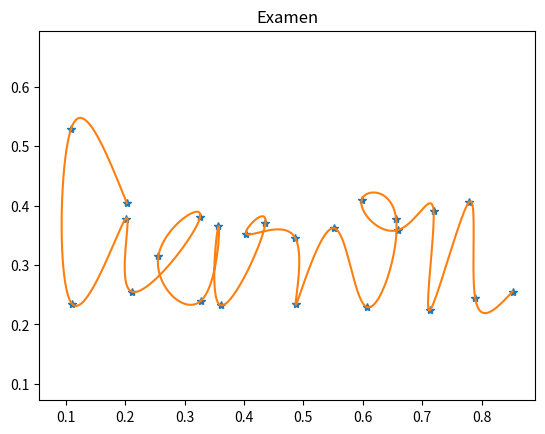

Generate this figure with matplotlib:
#!/usr/bin/env python3
# -*- coding: utf-8 -*-
import numpy as np
import matplotlib.pyplot as plt
def inicio(x,y):
    def poliSpline(x,y):
        n=len(x)-1
        A=np.zeros([4*n,4*n])
        b=np.zeros(4*n)
        
        for i in range (n):
            A[ i , i*4 : 4*(i+1) ]=np.array([x[ i ]**3,x[ i ]**2,x[ i ],1])
            b[ i ]=y[ i ]
            A[ i+n , 4*i : (i+1)*4 ]=np.array([x[ i+1 ]**3,x[ i+1 ]**2,x[ i+1 ], 1 ])
            b[ i+n ]=y[ i+1 ]
            
        for i in range (n-1):
            A[ i+2*n , i*4 : 4*(i+2) ]=np.array([3*x[ i+1 ]**2,2*x[ i+1 ],1,0,-3*x[ i+1 ]**2,-2*x[ i+1 ],-1,0])
            A[ 3*n-1+i , i*4 : 4*(i+2) ]=np.array([6*x[ i+1 ],2,0,0,-6*x[ i+1 ],-2,0,0])
        A[4*n-2,0:2]=np.array([6*x[0],2])
        A[4*n-1,4*n-4:4*n-2]=np.array([6*x[n],2])
        q = np.dot(np.linalg.inv(A),b)
        C=[]#coeficientes 
        for k in range(len(x)-1):
            C.append(q[4*k:4*k+4])
        return C   
    def evalSpline(xx,C,x):
        yy=np.zeros(len(xx))
        for k in range(len(C)):
            yy +=(C[k][0]*np.power(xx,3)+C[k][1]*np.power(xx,2)+C[k][2]*xx+C[k][3])*(x[k]<=xx) * (xx < x[k+1])
        yy +=(C[len(C)-1][0]*np.power(xx,3)+C[len(C)-1][1]*np.power(xx,2)+C[len(C)-1][2]*xx+C[len(C)-1][3])*(x[len(C)]==xx)
        return yy

    t=range(len(x))
    tt=np.linspace(t[0],t[len(t)-1],500)
    X_Coeficientes=poliSpline(t,x)
    Y_Coeficientes=poliSpline(t,y)
    xx=evalSpline(tt,X_Coeficientes,t)
    yy=evalSpline(tt,Y_Coeficientes,t)
    plt.axis('equal')
    plt.plot(x,y,'*',xx,yy,'-')
    plt.show()
figura = plt.figure()
plt.title('Examen')


x=[0.203, 0.109, 0.111, 0.201, 0.211, 0.326, 0.256, 0.328, 0.357, 0.361, 0.436, 0.404, 0.486, 0.488, 0.551, 0.607, 0.656, 0.598, 0.66, 0.719, 0.713, 0.779, 0.789, 0.852]
y=[0.404, 0.529, 0.234, 0.378, 0.255, 0.38, 0.315, 0.24, 0.365, 0.232, 0.37, 0.352, 0.346, 0.234, 0.362, 0.229, 0.378, 0.409, 0.359, 0.391, 0.224, 0.406, 0.245, 0.255]

inicio(x,y)